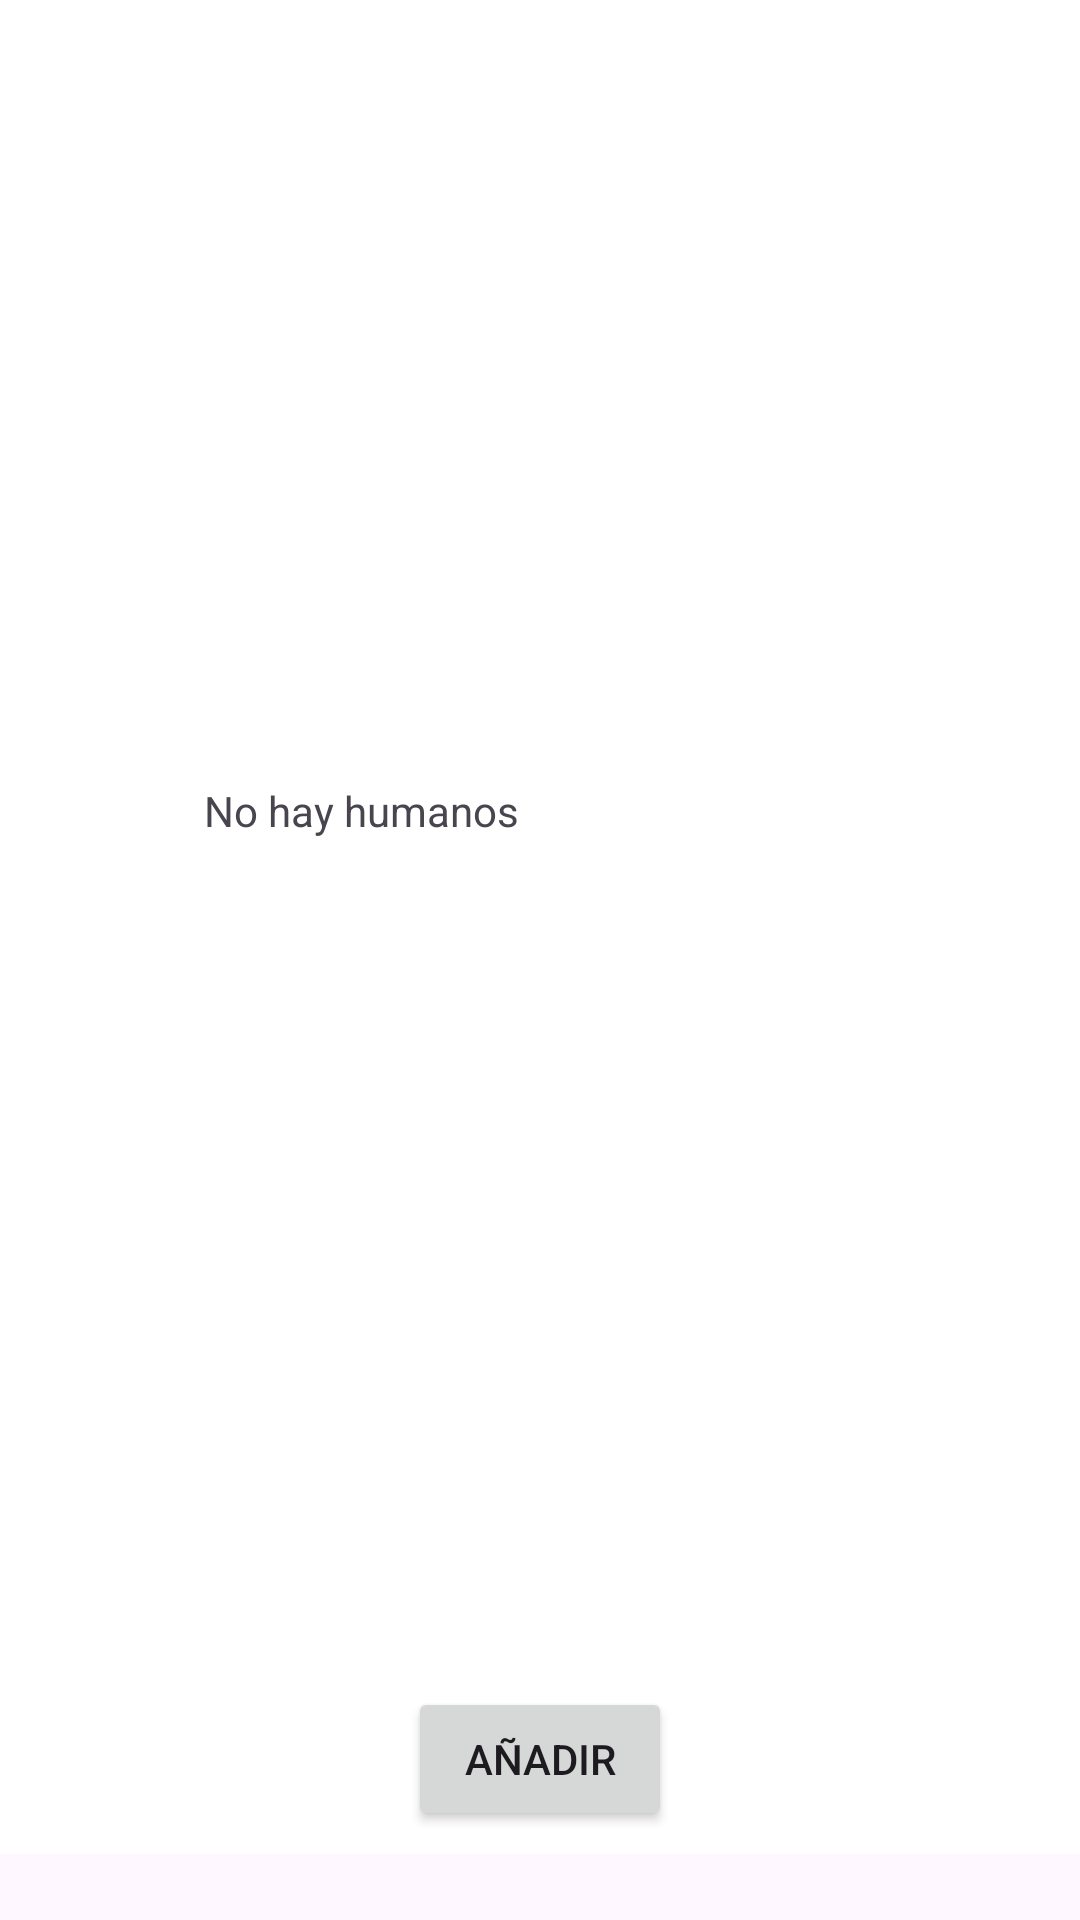

The Android layout XML behind this screen, and the referenced resources:
<!-- AndroidManifest.xml: application theme Theme.App_dioses -->
<!-- res/layout/fragment_frag_protegidos.xml -->
<?xml version="1.0" encoding="utf-8"?>
<androidx.constraintlayout.widget.ConstraintLayout xmlns:android="http://schemas.android.com/apk/res/android"
    xmlns:app="http://schemas.android.com/apk/res-auto"
    xmlns:tools="http://schemas.android.com/tools"
    android:layout_width="match_parent"
    android:layout_height="match_parent"
    tools:context=".ventanas.Dios.FragProtegidos">

    <androidx.recyclerview.widget.RecyclerView
        android:id="@+id/recyViewProtegidos"
        android:layout_width="409dp"
        android:layout_height="618dp"
        android:background="@color/white"
        app:layout_constraintBottom_toBottomOf="parent"
        app:layout_constraintEnd_toEndOf="parent"
        app:layout_constraintHorizontal_bias="0.0"
        app:layout_constraintStart_toStartOf="parent"
        app:layout_constraintTop_toTopOf="parent"
        app:layout_constraintVertical_bias="0.0" />

    <TextView
        android:id="@+id/tvSinHumanos"
        android:layout_width="224dp"
        android:layout_height="119dp"
        android:text="@string/sin_humanos"
        app:layout_constraintBottom_toBottomOf="parent"
        app:layout_constraintEnd_toEndOf="parent"
        app:layout_constraintStart_toStartOf="parent"
        app:layout_constraintTop_toTopOf="parent" />

    <Button
        android:id="@+id/btnAniadirHumano"
        android:layout_width="wrap_content"
        android:layout_height="wrap_content"
        android:text="@string/Aniadir"
        app:layout_constraintBottom_toBottomOf="parent"
        app:layout_constraintEnd_toEndOf="parent"
        app:layout_constraintStart_toStartOf="parent"
        app:layout_constraintTop_toTopOf="parent"
        app:layout_constraintVertical_bias="0.95" />


</androidx.constraintlayout.widget.ConstraintLayout>
<!-- resources referenced by this layout -->
<resources>
  <color name="white">#FFFFFFFF</color>
  <string name="Aniadir">Añadir</string>
  <string name="sin_humanos">No hay humanos</string>
  <style name="Theme.App_dioses" parent="Base.Theme.App_dioses" />
  <style name="Base.Theme.App_dioses" parent="Theme.Material3.DayNight.NoActionBar">
          
          
      </style>
</resources>
